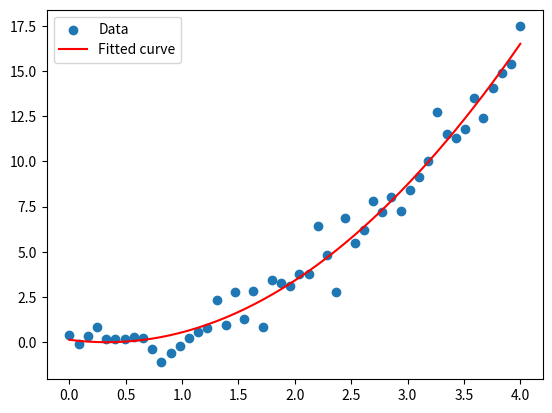

Write Python code to recreate this figure.
# -*- coding: utf-8 -*-
"""
Created on Tue Jul 23 00:26:48 2024

[redacted]
"""

import numpy as np
from scipy.optimize import curve_fit
import matplotlib.pyplot as plt

# Example data
x_data = np.linspace(0, 4, 50)
y_data = x_data**2 + np.random.normal(0, 1, 50)

# Define a model function
def model_func(x, a, b, c):
    return a * x**2 + b * x + c

# Fit the model to the data
params, params_covariance = curve_fit(model_func, x_data, y_data)

# Plot data and fitted curve
plt.scatter(x_data, y_data, label='Data')
plt.plot(x_data, model_func(x_data, *params), label='Fitted curve', color='red')
plt.legend()
plt.show()
